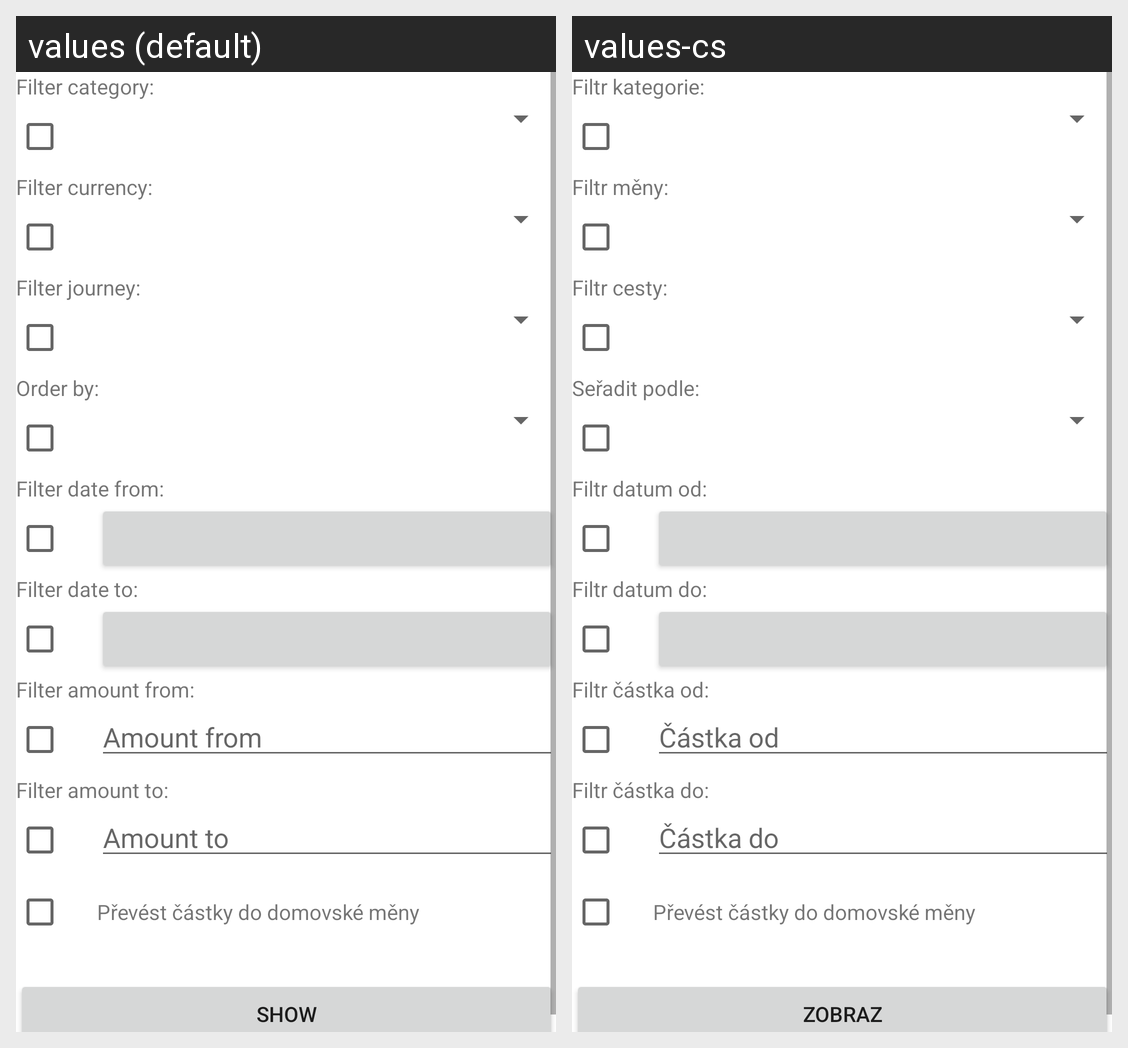

Strings drawn on this Android screen and how each of the app's shown locales translates them:
Android screen res/layout/activity_filter_record.xml rendered under 2 locales, left to right: values (default), values-cs. Device: Nexus 5 (rendered at 1080×1920; each locale shown at half size, 540×960, under a caption strip naming it); theme Theme.MaterialComponents.DayNight.NoActionBar.
Strings drawn on this screen, with the default value and each locale's value (text and hints the layout hard-codes, and strings that could not be matched under every locale, appear in the picture but are not listed):

category_filter_label
  values: Filter category:
  values-cs: Filtr kategorie:

currency_filter_label
  values: Filter currency:
  values-cs: Filtr měny:

journey_filter_label
  values: Filter journey:
  values-cs: Filtr cesty:

order_by_filter_label
  values: Order by:
  values-cs: Seřadit podle:

date_from_filter_label
  values: Filter date from:
  values-cs: Filtr datum od:

date_to_filter_label
  values: Filter date to:
  values-cs: Filtr datum do:

amount_from_filter_label
  values: Filter amount from:
  values-cs: Filtr částka od:

amount_from_filter_hint
  values: Amount from
  values-cs: Částka od

amount_to_filter_label
  values: Filter amount to:
  values-cs: Filtr částka do:

amount_to_filter_hint
  values: Amount to
  values-cs: Částka do

show_filtered
  values: Show
  values-cs: Zobraz
